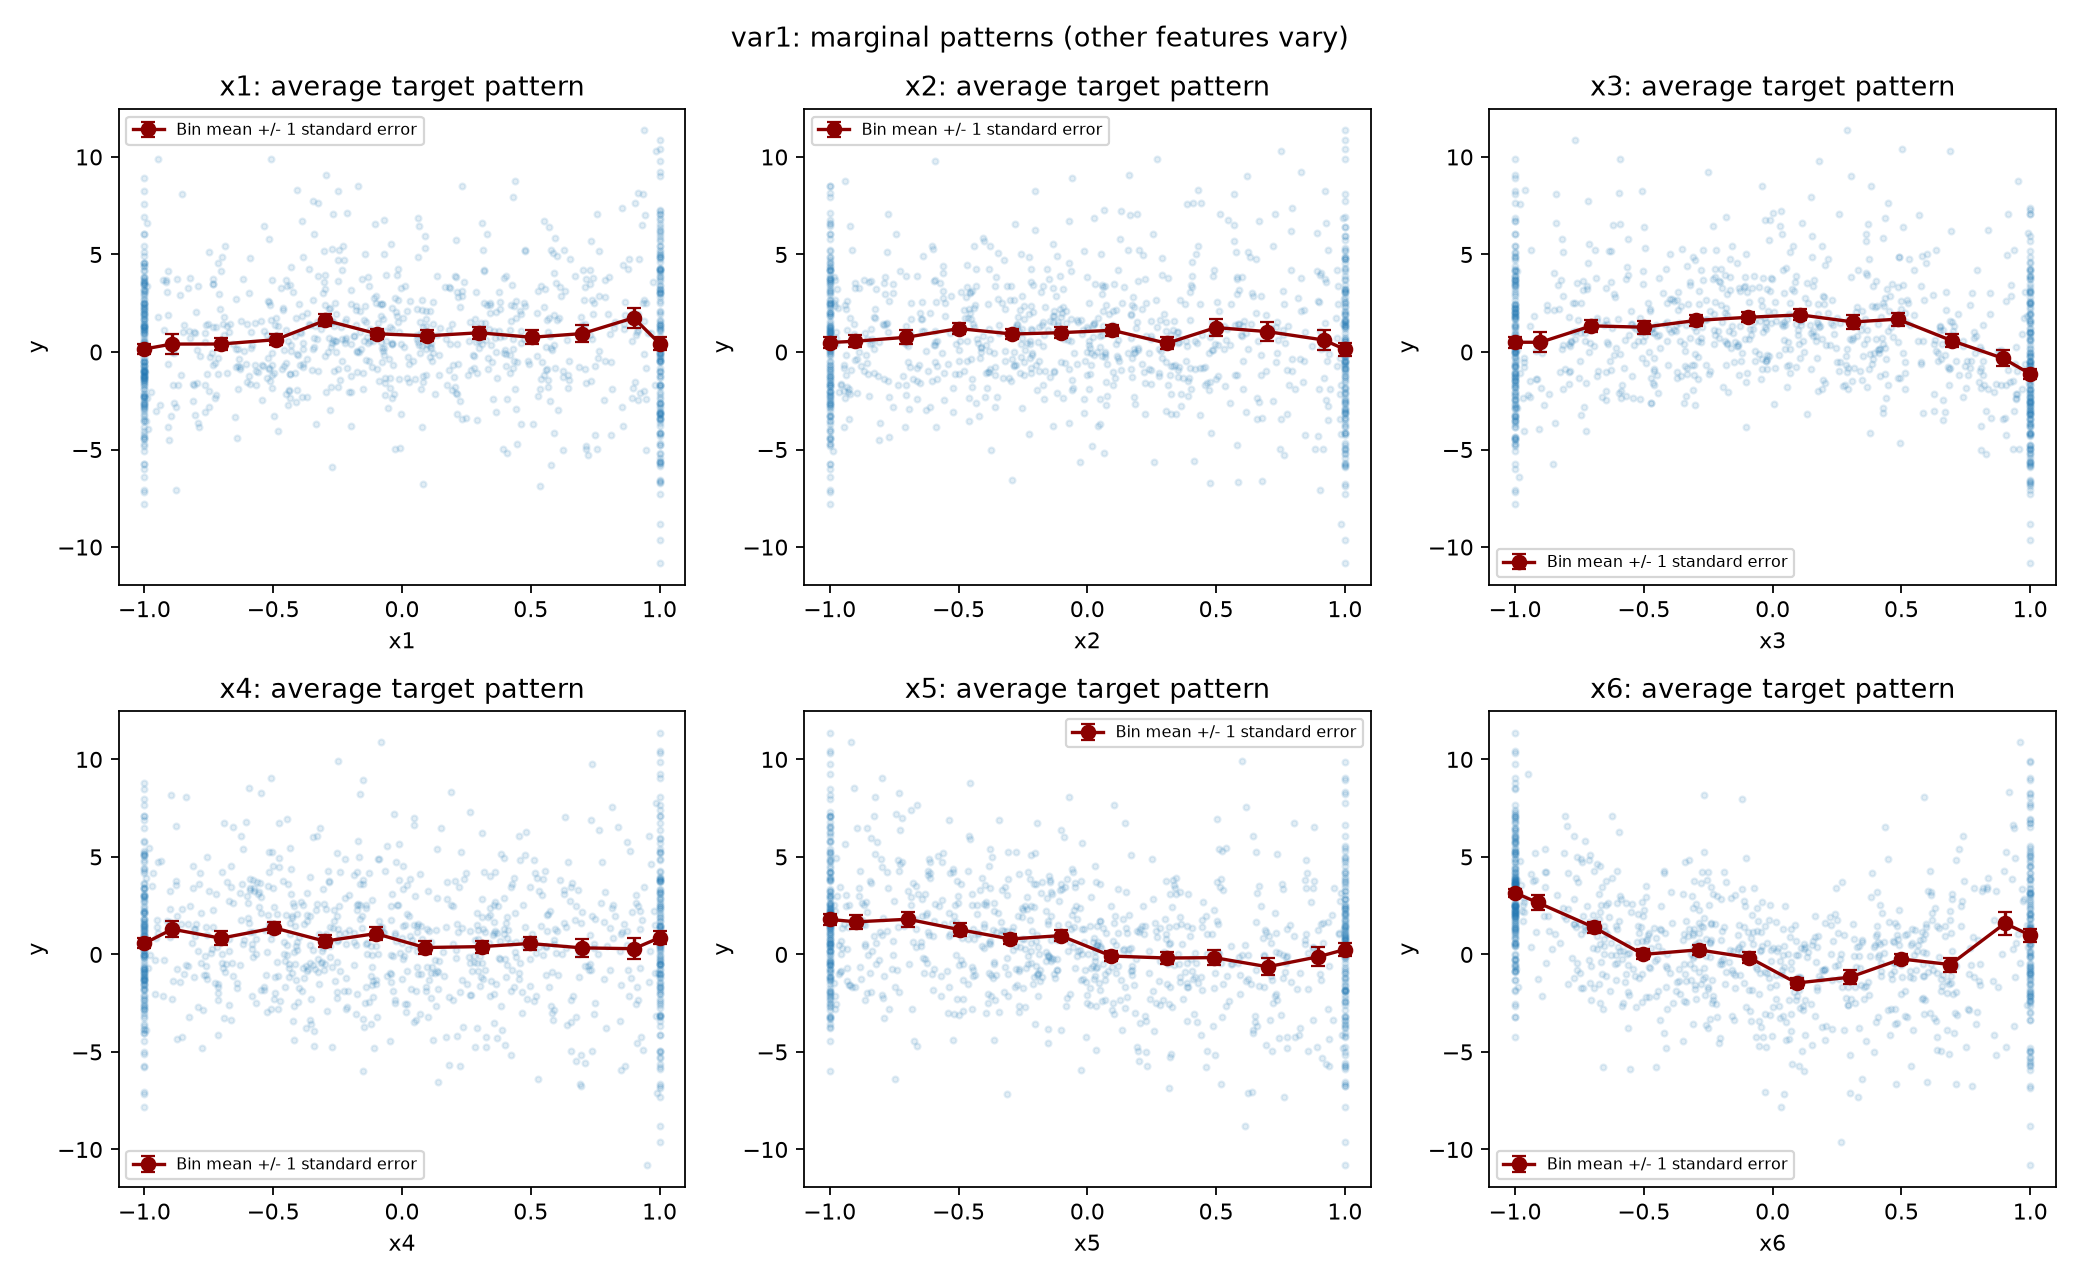

Data behind this chart, as committed beside it:
feature, bin, x_mean, count, y_mean, y_std, y_standard_error
x1, exactly -1, -1.0, 171, 0.1548, 3.087, 0.2361
x1, (-1.001, -0.8], -0.894, 47, 0.4075, 3.456, 0.5042
x1, (-0.8, -0.6], -0.7024, 60, 0.4105, 2.35, 0.3034
x1, (-0.6, -0.4], -0.4902, 75, 0.6323, 2.573, 0.2971
x1, (-0.4, -0.2], -0.2975, 84, 1.623, 2.876, 0.3138
x1, (-0.2, 0.0], -0.09622, 91, 0.9352, 2.407, 0.2523
x1, (0.0, 0.2], 0.09682, 65, 0.8292, 2.333, 0.2894
x1, (0.2, 0.4], 0.2997, 74, 0.9871, 2.541, 0.2954
x1, (0.4, 0.6], 0.5031, 74, 0.7551, 3.107, 0.3612
x1, (0.6, 0.8], 0.7003, 54, 0.9455, 3.108, 0.423
x1, (0.8, 1.0], 0.8994, 51, 1.753, 3.713, 0.52
x1, exactly 1, 1.0, 154, 0.4328, 4.349, 0.3505
x2, exactly -1, -1.0, 162, 0.4868, 3.433, 0.2697
x2, (-1.001, -0.8], -0.9027, 70, 0.5513, 2.566, 0.3067
x2, (-0.8, -0.6], -0.7032, 57, 0.7549, 2.659, 0.3521
x2, (-0.6, -0.4], -0.4984, 75, 1.203, 2.498, 0.2884
x2, (-0.4, -0.2], -0.2912, 85, 0.9216, 2.545, 0.276
x2, (-0.2, 0.0], -0.1018, 76, 0.9923, 2.516, 0.2886
x2, (0.0, 0.2], 0.09637, 88, 1.115, 2.75, 0.2932
x2, (0.2, 0.4], 0.3092, 71, 0.4494, 2.557, 0.3035
x2, (0.4, 0.6], 0.4985, 66, 1.253, 3.472, 0.4274
x2, (0.6, 0.8], 0.699, 56, 1.046, 3.561, 0.4759
x2, (0.8, 1.0], 0.9183, 56, 0.6152, 3.714, 0.4963
x2, exactly 1, 1.0, 138, 0.1369, 4.112, 0.35
x3, exactly -1, -1.0, 162, 0.5018, 3.491, 0.2742
x3, (-1.001, -0.8], -0.9021, 47, 0.4989, 3.56, 0.5193
x3, (-0.8, -0.6], -0.7037, 67, 1.34, 2.644, 0.323
x3, (-0.6, -0.4], -0.5004, 70, 1.273, 2.774, 0.3316
x3, (-0.4, -0.2], -0.2977, 75, 1.619, 2.285, 0.2639
x3, (-0.2, 0.0], -0.09567, 84, 1.781, 2.338, 0.2551
x3, (0.0, 0.2], 0.1066, 76, 1.905, 2.508, 0.2877
x3, (0.2, 0.4], 0.3128, 66, 1.541, 2.897, 0.3566
x3, (0.4, 0.6], 0.4849, 68, 1.685, 2.807, 0.3403
x3, (0.6, 0.8], 0.6981, 52, 0.5675, 2.397, 0.3325
x3, (0.8, 1.0], 0.8943, 57, -0.3219, 3.153, 0.4177
x3, exactly 1, 1.0, 176, -1.124, 3.519, 0.2653
x4, exactly -1, -1.0, 152, 0.565, 3.19, 0.2587
x4, (-1.001, -0.8], -0.8919, 49, 1.295, 2.925, 0.4178
x4, (-0.8, -0.6], -0.703, 62, 0.8295, 2.803, 0.356
x4, (-0.6, -0.4], -0.4955, 96, 1.359, 2.756, 0.2812
x4, (-0.4, -0.2], -0.3, 81, 0.6803, 2.712, 0.3013
x4, (-0.2, 0.0], -0.1019, 85, 1.066, 3.15, 0.3416
x4, (0.0, 0.2], 0.08916, 79, 0.3528, 2.826, 0.3179
x4, (0.2, 0.4], 0.309, 79, 0.4002, 2.732, 0.3074
x4, (0.4, 0.6], 0.4972, 70, 0.5601, 2.641, 0.3156
x4, (0.6, 0.8], 0.6981, 57, 0.3344, 3.561, 0.4717
x4, (0.8, 1.0], 0.9, 50, 0.2927, 3.793, 0.5364
x4, exactly 1, 1.0, 140, 0.8551, 4.02, 0.3398
x5, exactly -1, -1.0, 161, 1.793, 3.324, 0.2619
x5, (-1.001, -0.8], -0.8971, 69, 1.671, 2.96, 0.3564
x5, (-0.8, -0.6], -0.6958, 68, 1.804, 3.194, 0.3873
x5, (-0.6, -0.4], -0.495, 69, 1.268, 2.69, 0.3238
x5, (-0.4, -0.2], -0.2989, 91, 0.7912, 2.552, 0.2675
x5, (-0.2, 0.0], -0.1039, 88, 0.9637, 2.614, 0.2786
x5, (0.0, 0.2], 0.09328, 87, -0.08416, 2.355, 0.2525
x5, (0.2, 0.4], 0.3078, 70, -0.1841, 2.604, 0.3112
x5, (0.4, 0.6], 0.4927, 54, -0.1646, 2.894, 0.3938
x5, (0.6, 0.8], 0.6999, 63, -0.6328, 3.489, 0.4396
x5, (0.8, 1.0], 0.8969, 49, -0.1189, 3.325, 0.4749
x5, exactly 1, 1.0, 131, 0.2513, 3.869, 0.338
... 12 more rows
